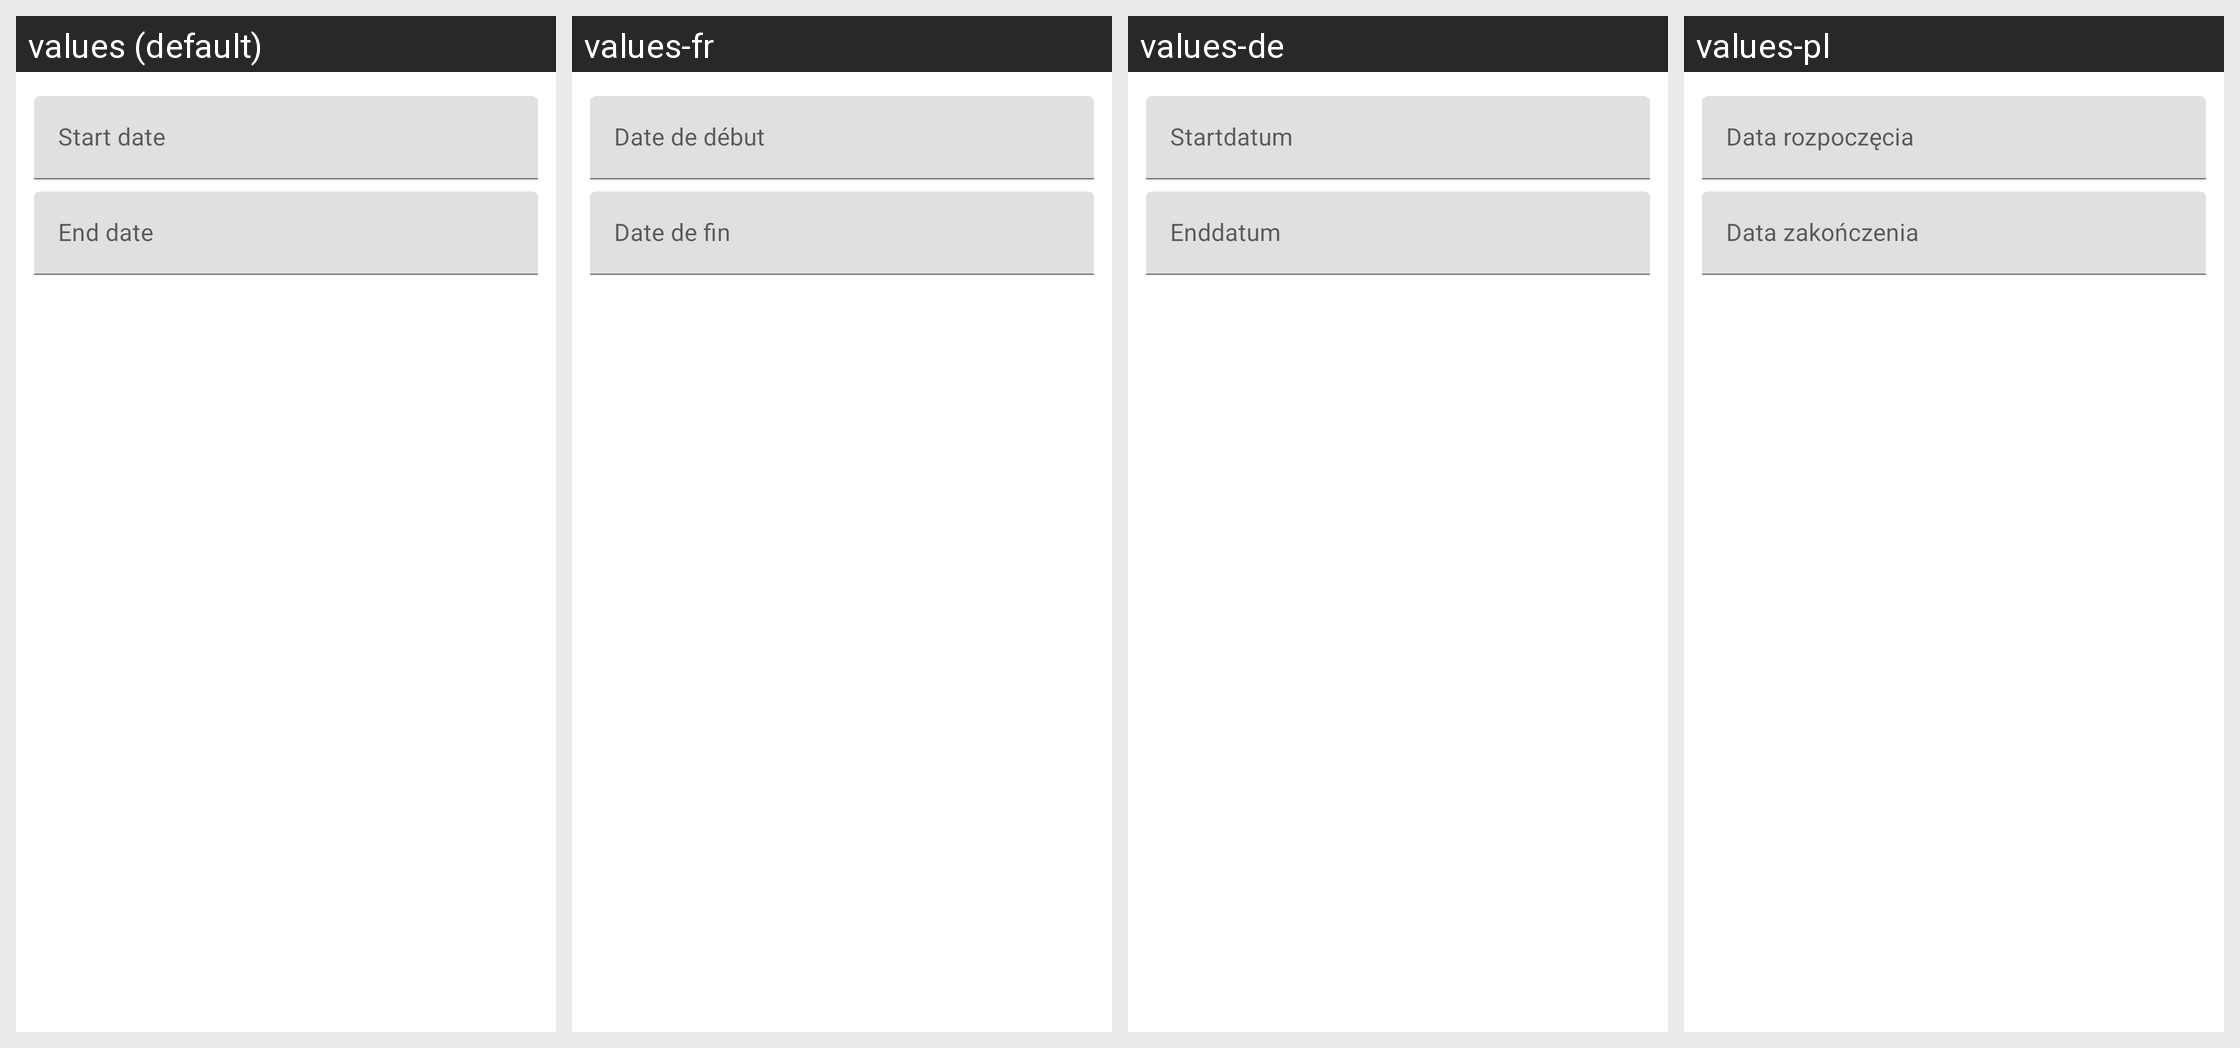

Here is an Android app screen in its default locale and in the app's own translations. Write out the translated-string differences for the strings that appear on this screen.
Android screen res/layout/mtrl_picker_text_input_date_range.xml rendered under 4 locales, left to right: values (default), values-fr, values-de, values-pl. Device: Nexus 5 (rendered at 1080×1920; each locale shown at half size, 540×960, under a caption strip naming it); theme AppTheme.
Other locales in the repository, not shown: values-am, values-ar, values-az, values-bg, values-bn, values-bs, values-ca, values-cs, values-da, values-el, values-en-rGB, values-en-rIN, values-es, values-es-rUS, values-et, values-eu, values-fa, values-fi, values-fr-rCA, values-gl, values-gu, values-hi, values-hr, values-hu, values-in, values-it, values-iw, values-ja, values-ka, values-km, values-kn, values-ko, values-lv, values-mk, values-ml, values-ms, values-my, values-ne, values-nl, values-pt, values-pt-rBR, values-pt-rPT, values-ro, values-ru, values-sr, values-sv, values-ta, values-th, values-tl, values-tr, values-uk, values-ur, values-uz, values-vi, values-zh, values-zh-rCN, values-zh-rHK, values-zh-rTW.
Strings drawn on this screen, with the default value and each locale's value (text and hints the layout hard-codes, and strings that could not be matched under every locale, appear in the picture but are not listed):

mtrl_picker_text_input_date_range_start_hint
  values: Start date
  values-fr: Date de début
  values-de: Startdatum
  values-pl: Data rozpoczęcia

mtrl_picker_text_input_date_range_end_hint
  values: End date
  values-fr: Date de fin
  values-de: Enddatum
  values-pl: Data zakończenia
